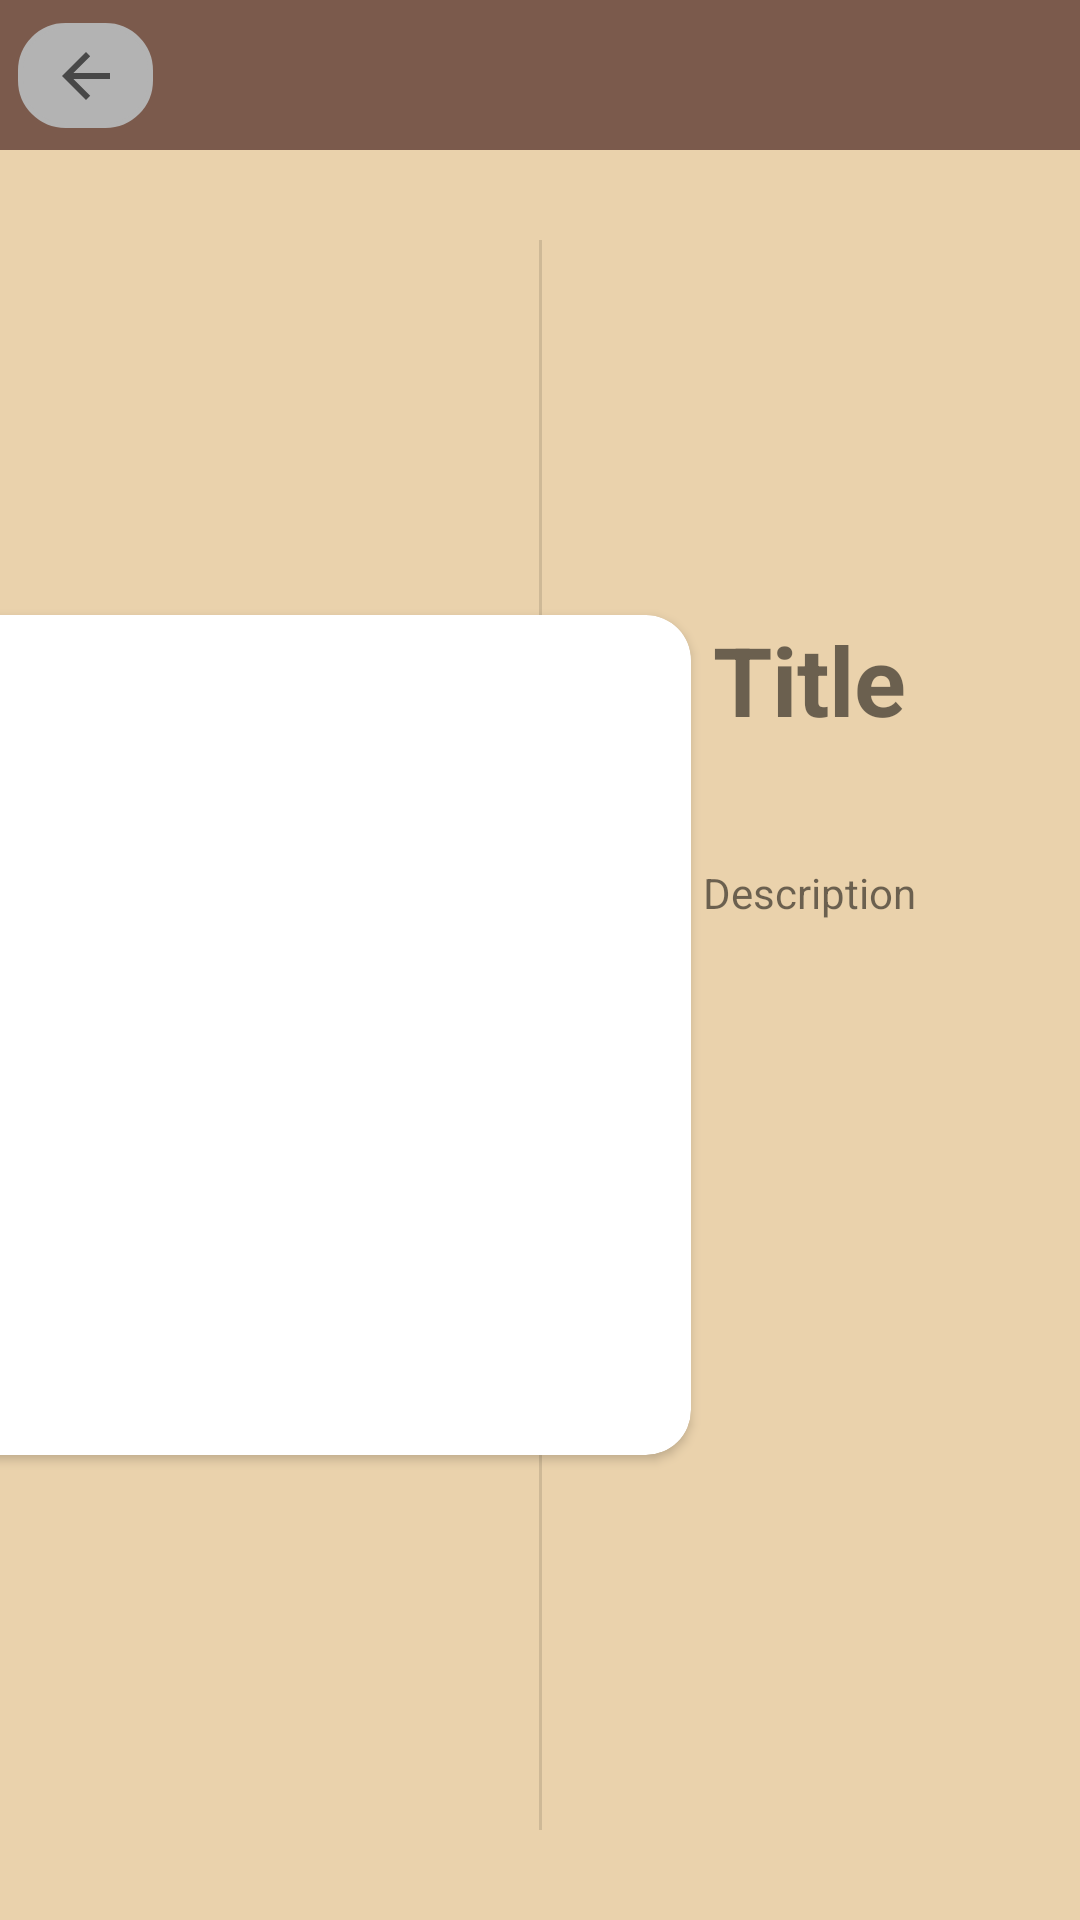

Android layout source for this screen:
<!-- AndroidManifest.xml: application theme Theme.AppCompat.DayNight.NoActionBar -->
<!-- res/layout/activity_gallery_heritage.xml -->
<?xml version="1.0" encoding="utf-8"?>
<androidx.constraintlayout.widget.ConstraintLayout
    xmlns:android="http://schemas.android.com/apk/res/android"
    xmlns:app="http://schemas.android.com/apk/res-auto"
    xmlns:tools="http://schemas.android.com/tools"
    android:layout_width="match_parent"
    android:layout_height="match_parent"
    tools:context=".Gallery.GalleryHeritage">

    <androidx.constraintlayout.widget.ConstraintLayout
        android:id="@+id/constraintLayout"
        android:layout_width="match_parent"
        android:layout_height="match_parent"
        android:layout_marginTop="50dp"
        android:background="@color/pink_rose"
        app:layout_constraintBottom_toBottomOf="parent"
        app:layout_constraintEnd_toEndOf="parent"
        app:layout_constraintStart_toStartOf="parent"
        app:layout_constraintTop_toBottomOf="@+id/constraintLayout2">

        <View
            android:id="@+id/divider"
            android:layout_width="1dp"
            android:layout_height="match_parent"
            android:layout_marginTop="30dp"
            android:layout_marginBottom="30dp"
            android:background="?android:attr/listDivider"
            app:layout_constraintBottom_toBottomOf="parent"
            app:layout_constraintEnd_toEndOf="parent"
            app:layout_constraintStart_toStartOf="parent"
            app:layout_constraintTop_toTopOf="parent" />


        <androidx.cardview.widget.CardView xmlns:cardview="http://schemas.android.com/apk/res-auto"
            android:id="@+id/cardHeritage"
            android:layout_width="280dp"
            android:layout_height="280dp"
            android:adjustViewBounds="true"
            android:background="@color/grey"
            android:contentDescription="@string/descImg"
            android:scaleType="fitCenter"
            app:layout_constraintBottom_toBottomOf="parent"
            app:layout_constraintEnd_toStartOf="@+id/divider"
            app:layout_constraintStart_toStartOf="parent"
            app:layout_constraintTop_toTopOf="parent"
            cardview:cardCornerRadius="15dp">

            <ImageView
                android:id="@+id/imgHeritage"
                android:layout_width="match_parent"
                android:layout_height="match_parent"
                android:contentDescription="@string/descImg"
                android:scaleType="fitXY" />

        </androidx.cardview.widget.CardView>

        <LinearLayout
            android:layout_width="363dp"
            android:layout_height="280dp"
            android:orientation="vertical"
            app:layout_constraintBottom_toBottomOf="parent"
            app:layout_constraintEnd_toEndOf="parent"
            app:layout_constraintStart_toStartOf="@+id/divider"
            app:layout_constraintTop_toTopOf="parent">

            <TextView
                android:id="@+id/title"
                android:layout_width="match_parent"
                android:layout_height="wrap_content"
                android:gravity="center"
                android:text="@string/title"
                android:textSize="32sp"
                android:textStyle="bold"
                app:layout_constraintEnd_toEndOf="parent"
                app:layout_constraintStart_toStartOf="@+id/divider" />

            <TextView
                android:id="@+id/description"
                android:layout_width="match_parent"
                android:layout_height="wrap_content"
                android:layout_marginLeft="20dp"
                android:layout_marginTop="40dp"
                android:layout_marginRight="20dp"
                android:ellipsize="end"
                android:gravity="center"
                android:maxLines="12"
                android:scrollbars="vertical"
                android:text="@string/description"
                app:layout_constraintBottom_toBottomOf="parent"
                app:layout_constraintEnd_toEndOf="parent"
                app:layout_constraintStart_toStartOf="@+id/title"
                app:layout_constraintTop_toTopOf="parent" />

        </LinearLayout>


    </androidx.constraintlayout.widget.ConstraintLayout>

    <androidx.constraintlayout.widget.ConstraintLayout
        android:id="@+id/constraintLayout2"
        android:layout_width="match_parent"
        android:layout_height="50dp"
        android:background="@color/marrone"
        app:layout_constraintEnd_toEndOf="parent"
        app:layout_constraintStart_toStartOf="parent"
        app:layout_constraintTop_toTopOf="parent">

        <ImageButton
            android:id="@+id/btnBack"
            android:layout_width="45dp"
            android:layout_height="35dp"
            android:layout_marginStart="6dp"
            android:background="@drawable/defaultbtn"
            android:contentDescription="@string/back"
            app:layout_constraintBottom_toBottomOf="parent"
            app:layout_constraintStart_toStartOf="parent"
            app:layout_constraintTop_toTopOf="parent"
            app:srcCompat="?attr/homeAsUpIndicator" />

    </androidx.constraintlayout.widget.ConstraintLayout>

</androidx.constraintlayout.widget.ConstraintLayout>
<!-- resources referenced by this layout -->
<resources>
  <color name="grey">#B3B3B3</color>
  <color name="marrone">#7B5A4C</color>
  <color name="pink_rose">#EAD2AC</color>
  <!-- drawable defaultbtn (drawable) -->
  <?xml version="1.0" encoding="utf-8"?>
  <shape xmlns:android="http://schemas.android.com/apk/res/android">
      <solid android:color="@color/grey"/>
      <stroke android:color="@color/grey" android:width="1.5dp"/>
      <corners android:radius="15dp"/>
  </shape>
  <string name="back" translatable="false">Back</string>
  <string name="descImg" translatable="false">Image Heritage</string>
  <string name="description" translatable="false">Description</string>
  <string name="title" translatable="false">Title</string>
</resources>
